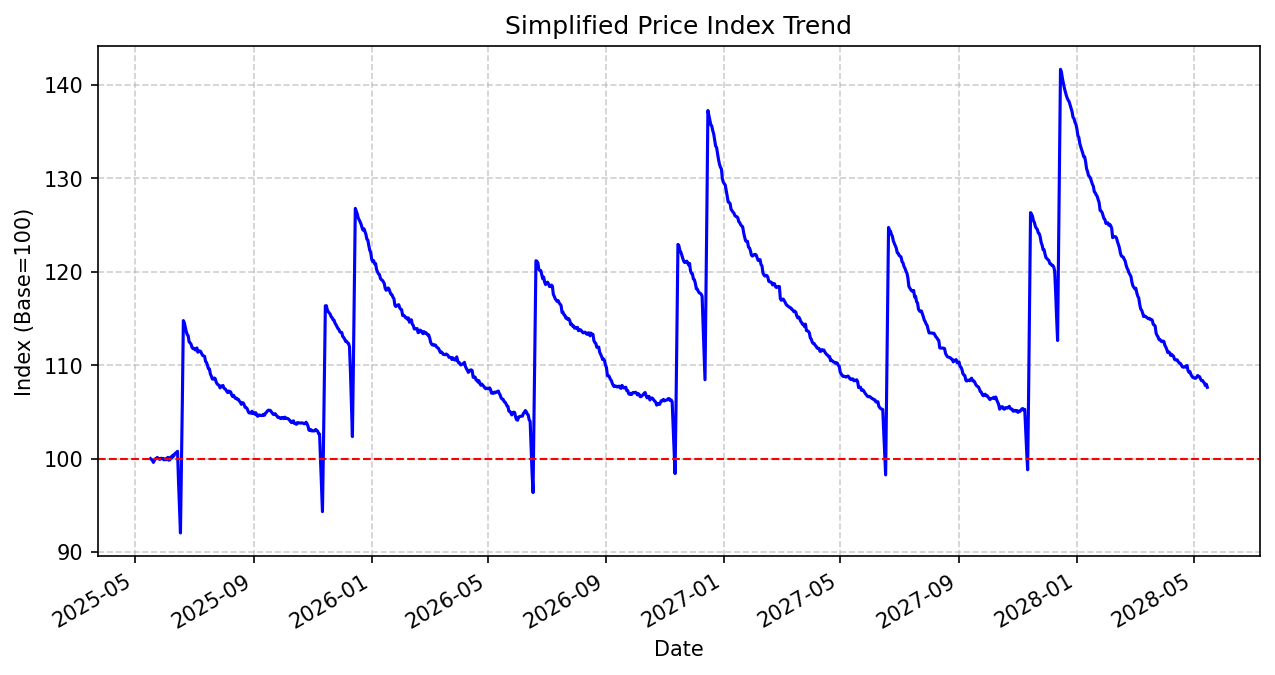

Values plotted in this chart, from the file beside it:
date, index
2025-05-17, 100
2025-05-18, 99.9
2025-05-19, 99.82
2025-05-20, 99.59
2025-05-21, 99.8
2025-05-22, 99.98
2025-05-23, 100
2025-05-24, 100.1
2025-05-25, 100
2025-05-26, 99.94
2025-05-27, 99.93
2025-05-28, 100
2025-05-29, 99.99
2025-05-30, 100
2025-05-31, 99.87
2025-06-01, 99.95
2025-06-02, 99.88
2025-06-03, 100
2025-06-04, 100.1
2025-06-05, 99.83
2025-06-06, 99.87
2025-06-07, 100.2
2025-06-08, 100.1
2025-06-09, 100.4
2025-06-10, 100.3
2025-06-11, 100.5
2025-06-12, 100.6
2025-06-13, 100.7
2025-06-14, 100.8
2025-06-15, 97.52
2025-06-16, 94.79
2025-06-17, 92.05
2025-06-18, 99.2
2025-06-19, 106.4
2025-06-20, 114.8
2025-06-21, 114.5
2025-06-22, 114
2025-06-23, 113.6
2025-06-24, 113.3
2025-06-25, 113.1
2025-06-26, 112.5
2025-06-27, 112.4
2025-06-28, 112.2
2025-06-29, 111.9
2025-06-30, 111.8
2025-07-01, 111.8
2025-07-02, 111.6
2025-07-03, 111.6
2025-07-04, 111.8
2025-07-05, 111.4
2025-07-06, 111.5
2025-07-07, 111.5
2025-07-08, 111.5
2025-07-09, 111.2
2025-07-10, 111
2025-07-11, 111
2025-07-12, 110.9
2025-07-13, 110.4
2025-07-14, 110.3
2025-07-15, 109.9
... 1,035 more rows
